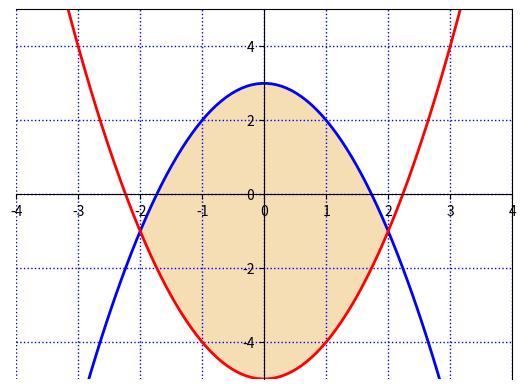

Recreate this plot in Python.
#-*- coding:utf-8 -*-

from sympy import*
import matplotlib.pyplot as plt
import numpy as np

x = symbols('x')

eq1 = -x**2 + 3
eq2 = x**2 - 5
eq3 = 2

eq = eq1 - eq2

a = solve(eq,x)
print (a)

b = solve(-x**2 + 3 -2,x)
print (b)

in_eq = integrate(eq,(x,a[0],a[1]))-integrate(-x**2 + 3 -2,(x,b[0],b[1]))

pprint (in_eq.n())

#--------------- рисование графика -------------

x1 = np.linspace(-4,4,100)
e1 = -x1**2 + 3
e2 = x1**2 - 5
e3 = 2
ax = plt.subplot()

ax.plot(x1,e1, color="blue", lw=2, label=r'$-x^2+3$')
ax.plot(x1,e2, color="red", lw=2, label=r'$x^2-5$')
#ax.plot(e3, color="green", lw=2, label="2")
#ax.axvline(x1=2,color="green")

ax.set_xlim(-4,4)
ax.set_ylim(-5,5)

ax.spines['left'].set_position('center')
ax.spines['bottom'].set_position('center')

ax.grid(color="blue", which="both", linestyle=':',linewidth=1)

ax.fill_between(x1,e1,e2, where=e1>e2, facecolor='wheat')
plt.show()
